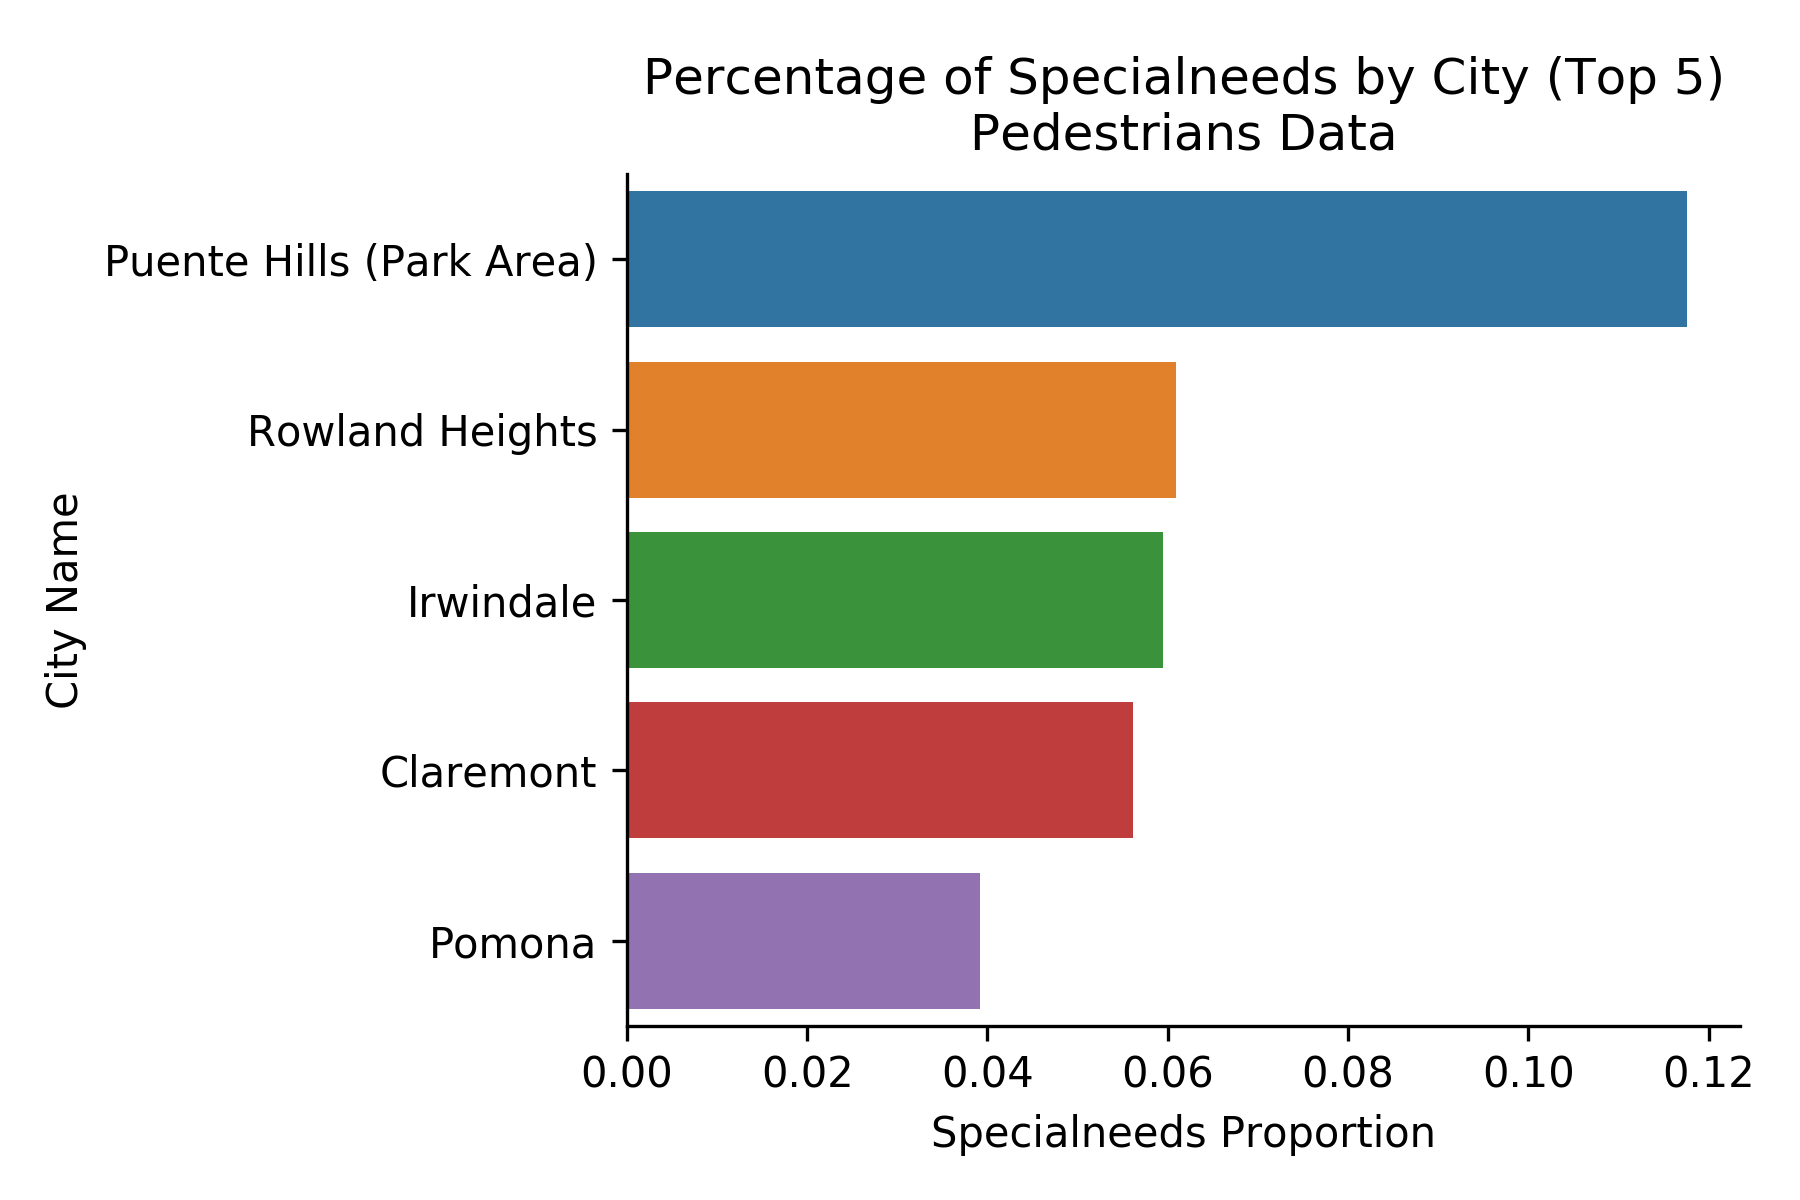

Data behind this chart, as committed beside it:
city, specialneeds_perc, specialneeds, total_count
Puente Hills (Park Area), 0.1176, 2, 17
Rowland Heights, 0.06087, 35, 575
Irwindale, 0.05948, 75, 1261
Claremont, 0.05618, 5, 89
Pomona, 0.03913, 43, 1099
